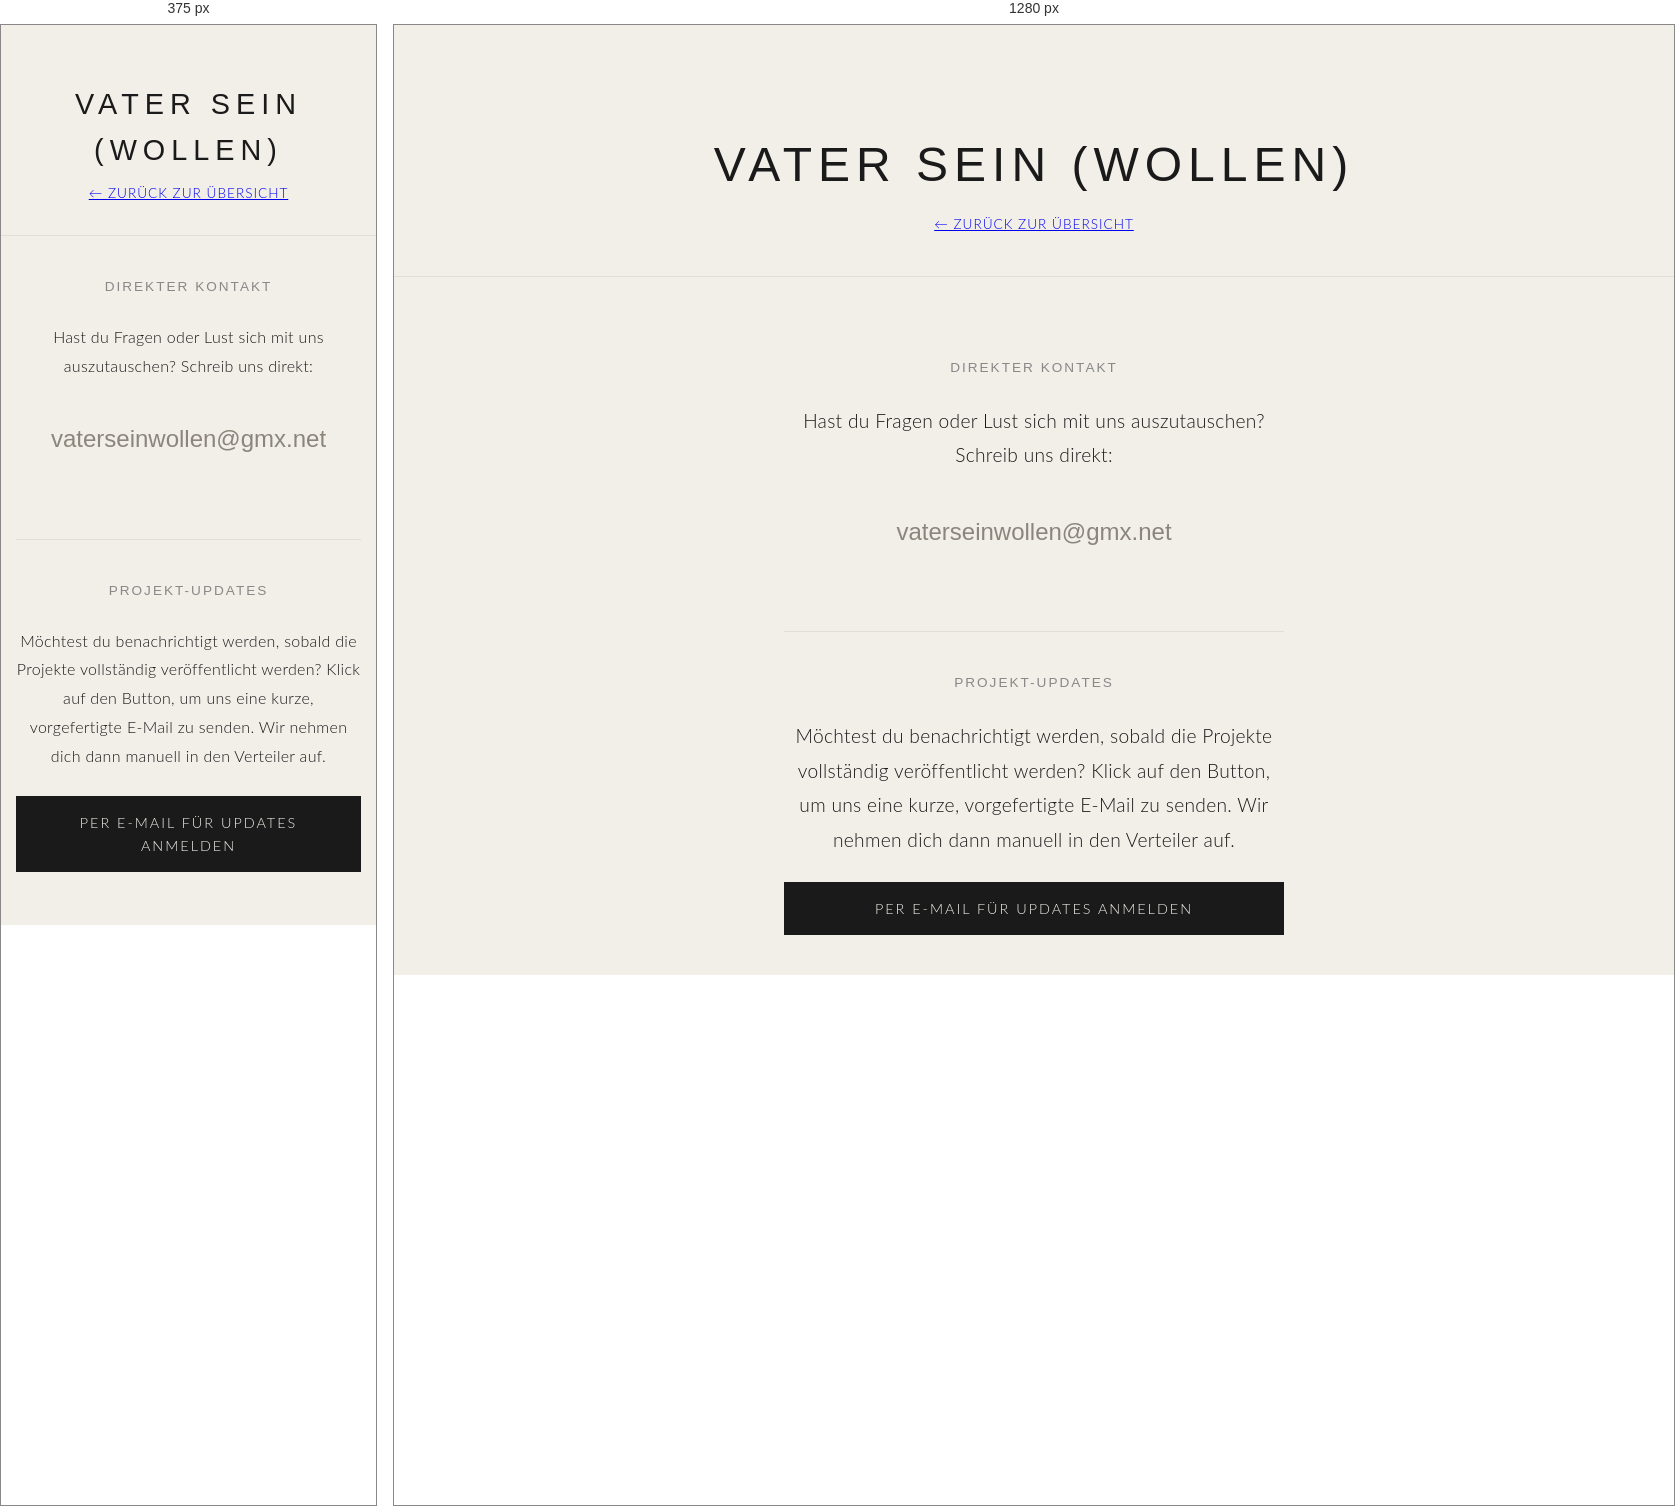
Rendered at 375 px and 1280 px, left to right.

<!-- file: kontakt.html -->
<!DOCTYPE html>
<html lang="de">
<head>
    <meta charset="UTF-8">
    <meta name="viewport" content="width=device-width, initial-scale=1.0">
    <title>Kontakt - Vatersein(wollen)</title>
    <link rel="preconnect" href="https://fonts.googleapis.com">
    <link rel="preconnect" href="https://fonts.gstatic.com" crossorigin>
    <link href="https://fonts.googleapis.com/css2?family=Lato:ital,wght@0,100;0,300;0,400;0,700;0,900;1,100;1,300;1,400;1,700;1,900&family=Varela&display=swap" rel="stylesheet">
    <link rel="stylesheet" href="style.css">
    
    <!-- Spezifisches Zusatz-Styling für die Kontakt-Elemente -->
    <style>
        .contact-container {
            max-width: 500px;
            margin: 0 auto;
            text-align: center;
        }
        
        .email-link {
            font-size: 1.5rem;
            font-family: 'Varela', sans-serif;
            color: #8C857B;
            text-decoration: none;
            display: inline-block;
            margin: 20px 0;
            transition: color 0.3s, transform 0.3s;
        }
        
        .email-link:hover {
            color: #1A1A1A;
            transform: translateY(-1px);
        }

        .notify-box {
            margin-top: 60px;
            padding-top: 40px;
            border-top: 1px solid rgba(26, 26, 26, 0.08);
        }

        .submit-btn {
            display: block;
            width: 100%;
            background-color: #1A1A1A;
            color: #F2EFE9;
            border: none;
            padding: 15px;
            font-family: 'Lato', sans-serif;
            font-size: 0.9rem;
            text-transform: uppercase;
            letter-spacing: 2px;
            text-decoration: none; /* Wichtig für den Link-Look */
            cursor: pointer;
            margin-top: 25px;
            transition: background-color 0.3s, transform 0.2s;
        }

        .submit-btn:hover {
            background-color: #000000;
        }

        .submit-btn:active {
            transform: scale(0.98);
        }
    </style>
</head>
<body>

    <!-- Header Bereich -->
    <header class="main-header">
        <div class="logo"><a href="index.html">VATER SEIN (WOLLEN)</a></div>
        <nav class="minimal-nav">
            <a href="index.html" class="back-link">&larr; Zurück zur Übersicht</a>
        </nav>
    </header>

    <!-- Hauptinhalt -->
    <main class="main-container">
        <div class="contact-container">
            
            <!-- 1. Allgemeiner Mailkontakt -->
            <section class="concept-section" style="margin-bottom: 0;">
                <h1 class="concept-title">Direkter Kontakt</h1>
                <div class="concept-text">
                    <p>Hast du Fragen oder Lust sich mit uns auszutauschen? Schreib uns direkt:</p>
                    
                    <a href="mailto:deine-email@beispiel.de" class="email-link">vaterseinwollen@gmx.net</a>
                </div>
            </section>

            <!-- 2. Per Mail für Updates eintragen (Ohne Newsletter-Dienst) -->
            <section class="notify-box">
                <h2 class="concept-title">Projekt-Updates</h2>
                <div class="concept-text">
                    <p>Möchtest du benachrichtigt werden, sobald die Projekte vollständig veröffentlicht werden? Klick auf den Button, um uns eine kurze, vorgefertigte E-Mail zu senden. Wir nehmen dich dann manuell in den Verteiler auf.</p>
                </div>

                <!-- Dieser Button öffnet das Mailprogramm mit vorausgefülltem Betreff und Text -->
                <a href="mailto:deine-email@beispiel.de?subject=Eintragung%20Projekt-Updates%20-%20Vatersein(wollen)&body=Hallo%2C%20bitte%20benachrichtigen%20Sie%20mich%20unter%20dieser%20E-Mail-Adresse%2C%20sobald%20das%20Gro%C3%9Fprojekt%20ver%C3%B6ffentlicht%20wird.%20Viele%20Gr%C3%BC%C3%9Fe" class="submit-btn">
                    Per E-Mail für Updates anmelden
                </a>
            </section>

        </div>
    </main>

</body>
</html>

/* @media block from style.css */
@media (max-width: 600px) {
    .main-header {
        padding: 15vw 15px 30px 15px; /* Mehr Platz auf sehr kleinen Bildschirmen */
    }
    
    .main-container {
        padding: 20px 15px;
    }

    .projects-grid {
        grid-template-columns: 1fr; /* Zwingt die 3 Werke rigoros untereinander */
        gap: 35px;
    }

    .concept-section {
        margin: 20px auto 40px auto;
    }

    .video-wrapper {
        margin-bottom: 25px;
    }
    
    .gallery-slider-section {
        margin-top: 40px;
    }
}